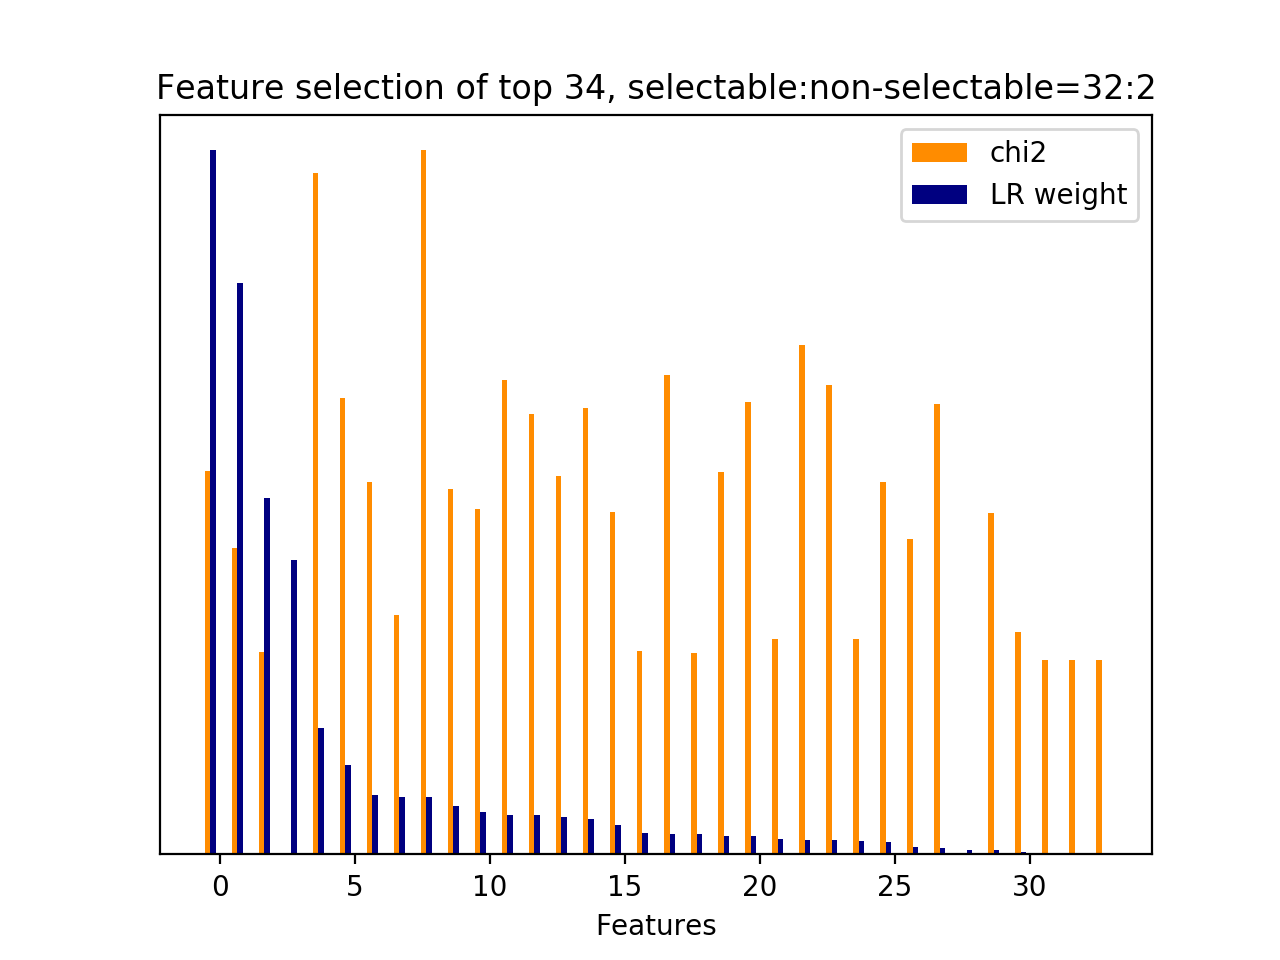

Data behind this chart, as committed beside it:
id, name, prefix, chi2, chi2_rank, clf_weight, clf_weight_rank
3399, 4.1, b'4.1-ngram.next_system_utterance__examp…, 187.8, 11, 1, 0
4710, 4.1, b'4.1-ngram.next_system_utterance__looki…, 150.3, 21, 0.8119, 1
4462, 4.1, b'4.1-ngram.next_system_utterance__like', 99.01, 27, 0.5064, 2
1293, 4.3.1, b'4.3.1-jaccard_similarity.next_user_utt…, 0.0000, 33, 0.4185, 3
7699, 4.1, b'4.1-ngram.next_user_utterance__thank', 333.5, 1, 0.1796, 4
7017, 4.1, b'4.1-ngram.next_user_utterance__bye', 223.3, 6, 0.1263, 5
7202, 4.1, b'4.1-ngram.next_user_utterance__goodbye…, 182.2, 15, 0.0847, 6
1250, 4.1, b'4.1-ngram.current_user_utterance__what…, 117, 22, 0.0819, 7
9, 4.1, b'4.1-ngram.current_user_utterance__addr…, 344.7, 0, 0.0814, 8
7708, 4.1, b'4.1-ngram.next_user_utterance__thank g…, 178.9, 16, 0.0682, 9
7457, 4.1, b'4.1-ngram.next_user_utterance__number', 169.3, 17, 0.0602, 10
6938, 4.1, b'4.1-ngram.next_user_utterance__address…, 232.4, 4, 0.0561, 11
7705, 4.1, b'4.1-ngram.next_user_utterance__thank g…, 215.8, 10, 0.0555, 12
817, 4.1, b'4.1-ngram.current_user_utterance__phon…, 185.5, 13, 0.0533, 13
7704, 4.1, b'4.1-ngram.next_user_utterance__thank g…, 218.6, 9, 0.0497, 14
7519, 4.1, b'4.1-ngram.next_user_utterance__phone', 167.7, 18, 0.0415, 15
7844, 4.1, b'4.1-ngram.next_user_utterance__yes', 99.47, 26, 0.0302, 16
7124, 4.1, b'4.1-ngram.next_user_utterance__dont ca…, 234.9, 3, 0.0291, 17
1066, 4.1, b'4.1-ngram.current_user_utterance__tele…, 98.87, 28, 0.0285, 18
819, 4.1, b'4.1-ngram.current_user_utterance__phon…, 187.1, 12, 0.0267, 19
7196, 4.1, b'4.1-ngram.next_user_utterance__good', 221.3, 7, 0.0262, 20
4354, 4.1, b'4.1-ngram.next_system_utterance__kind', 105.2, 24, 0.0215, 21
7023, 4.1, b'4.1-ngram.next_user_utterance__care', 249.4, 2, 0.0212, 22
7123, 4.1, b'4.1-ngram.next_user_utterance__dont', 229.8, 5, 0.0198, 23
4722, 4.1, b'4.1-ngram.next_system_utterance__looki…, 105.2, 25, 0.0186, 24
761, 4.1, b'4.1-ngram.current_user_utterance__numb…, 182.4, 14, 0.0183, 25
918, 4.1, b'4.1-ngram.current_user_utterance__rest…, 154.6, 20, 0.0105, 26
7197, 4.1, b'4.1-ngram.next_user_utterance__good by…, 220.5, 8, 0.0093, 27
1292, 4.2.1, b'4.2.1-edit_distance.next_user_utteranc…, 0.0000, 32, 0.0066, 28
7521, 4.1, b'4.1-ngram.next_user_utterance__phone n…, 167, 19, 0.0062, 29
7585, 4.1, b'4.1-ngram.next_user_utterance__restaur…, 108.9, 23, 0.0030, 30
4356, 4.1, b'4.1-ngram.next_system_utterance__kind …, 95.07, 30, 0.0004, 31
4355, 4.1, b'4.1-ngram.next_system_utterance__kind …, 95.07, 29, 0.0003, 32
5814, 4.1, b'4.1-ngram.next_system_utterance__range…, 95.07, 31, 0.0002, 33
